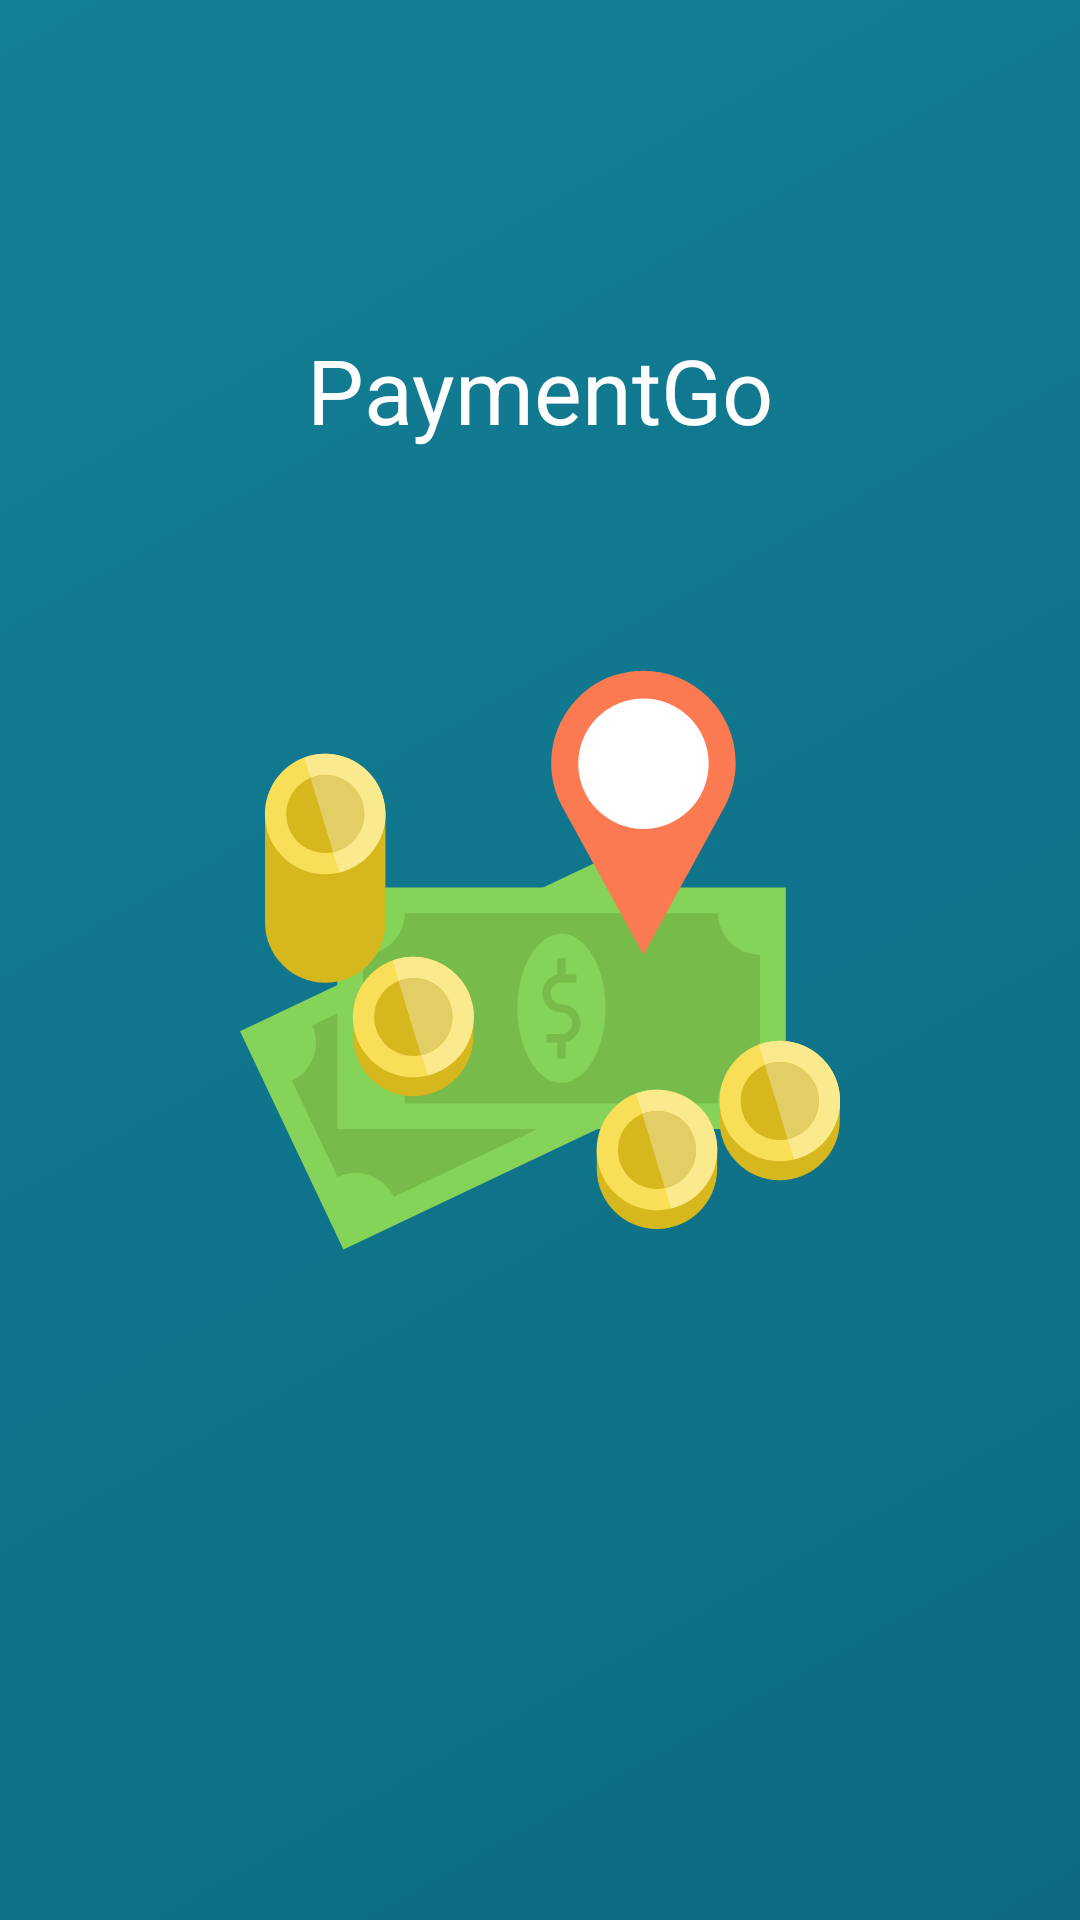

Layout XML and referenced resources for this Android screen:
<!-- AndroidManifest.xml: activity theme AppTheme.NoActionBar -->
<!-- res/layout/activity_splash.xml -->
<RelativeLayout
    xmlns:android="http://schemas.android.com/apk/res/android"
    android:id="@+id/rlSplashView"
    android:layout_width="match_parent"
    android:layout_height="match_parent"
    android:background="@drawable/bg_gradient">

    <ImageView
        android:id="@+id/ivAppLogo"
        android:layout_width="@dimen/two_hundred_dp"
        android:layout_height="@dimen/two_hundred_dp"
        android:adjustViewBounds="true"
        android:scaleType="fitXY"
        android:layout_centerInParent="true"
        android:layout_gravity="center_horizontal"
        android:contentDescription="@string/app_name"
        android:src="@drawable/ic_logo"/>

    <TextView
        android:id="@+id/tvAppName"
        android:layout_width="wrap_content"
        android:layout_height="wrap_content"
        android:layout_above="@id/ivAppLogo"
        android:textSize="@dimen/thirty_sp"
        android:layout_marginBottom="@dimen/seventy_dp"
        android:layout_centerHorizontal="true"
        android:textColor="@color/white"
        android:text="@string/app_name"/>

    <ProgressBar
        android:layout_width="wrap_content"
        android:layout_height="wrap_content"
        android:indeterminate="true"
        android:layout_centerHorizontal="true"
        android:layout_below="@id/ivAppLogo"
        android:indeterminateTint="@color/white"
        android:layout_marginTop="@dimen/seventy_dp"
        android:layout_gravity="center" />

</RelativeLayout>
<!-- resources referenced by this layout -->
<resources>
  <color name="white">#FFFFFF</color>
  <dimen name="seventy_dp">70dp</dimen>
  <dimen name="thirty_sp">30sp</dimen>
  <dimen name="two_hundred_dp">200dp</dimen>
  <!-- drawable bg_gradient (drawable) -->
  <shape xmlns:android="http://schemas.android.com/apk/res/android"
      android:shape="rectangle">
      <gradient
          android:startColor="@color/colorPrimary"
          android:endColor="@color/colorPrimaryDark"
          android:angle="315"/>
  </shape>
  <!-- drawable ic_logo: vector/xml drawable (drawable, 10937 chars, omitted) -->
  <string name="app_name">PaymentGo</string>
  <style name="AppTheme.NoActionBar">
          <item name="windowActionBar">false</item>
          <item name="windowNoTitle">true</item>
      </style>
  <color name="colorPrimary">#128097</color>
  <color name="colorPrimaryDark">#0D6A81</color>
</resources>
